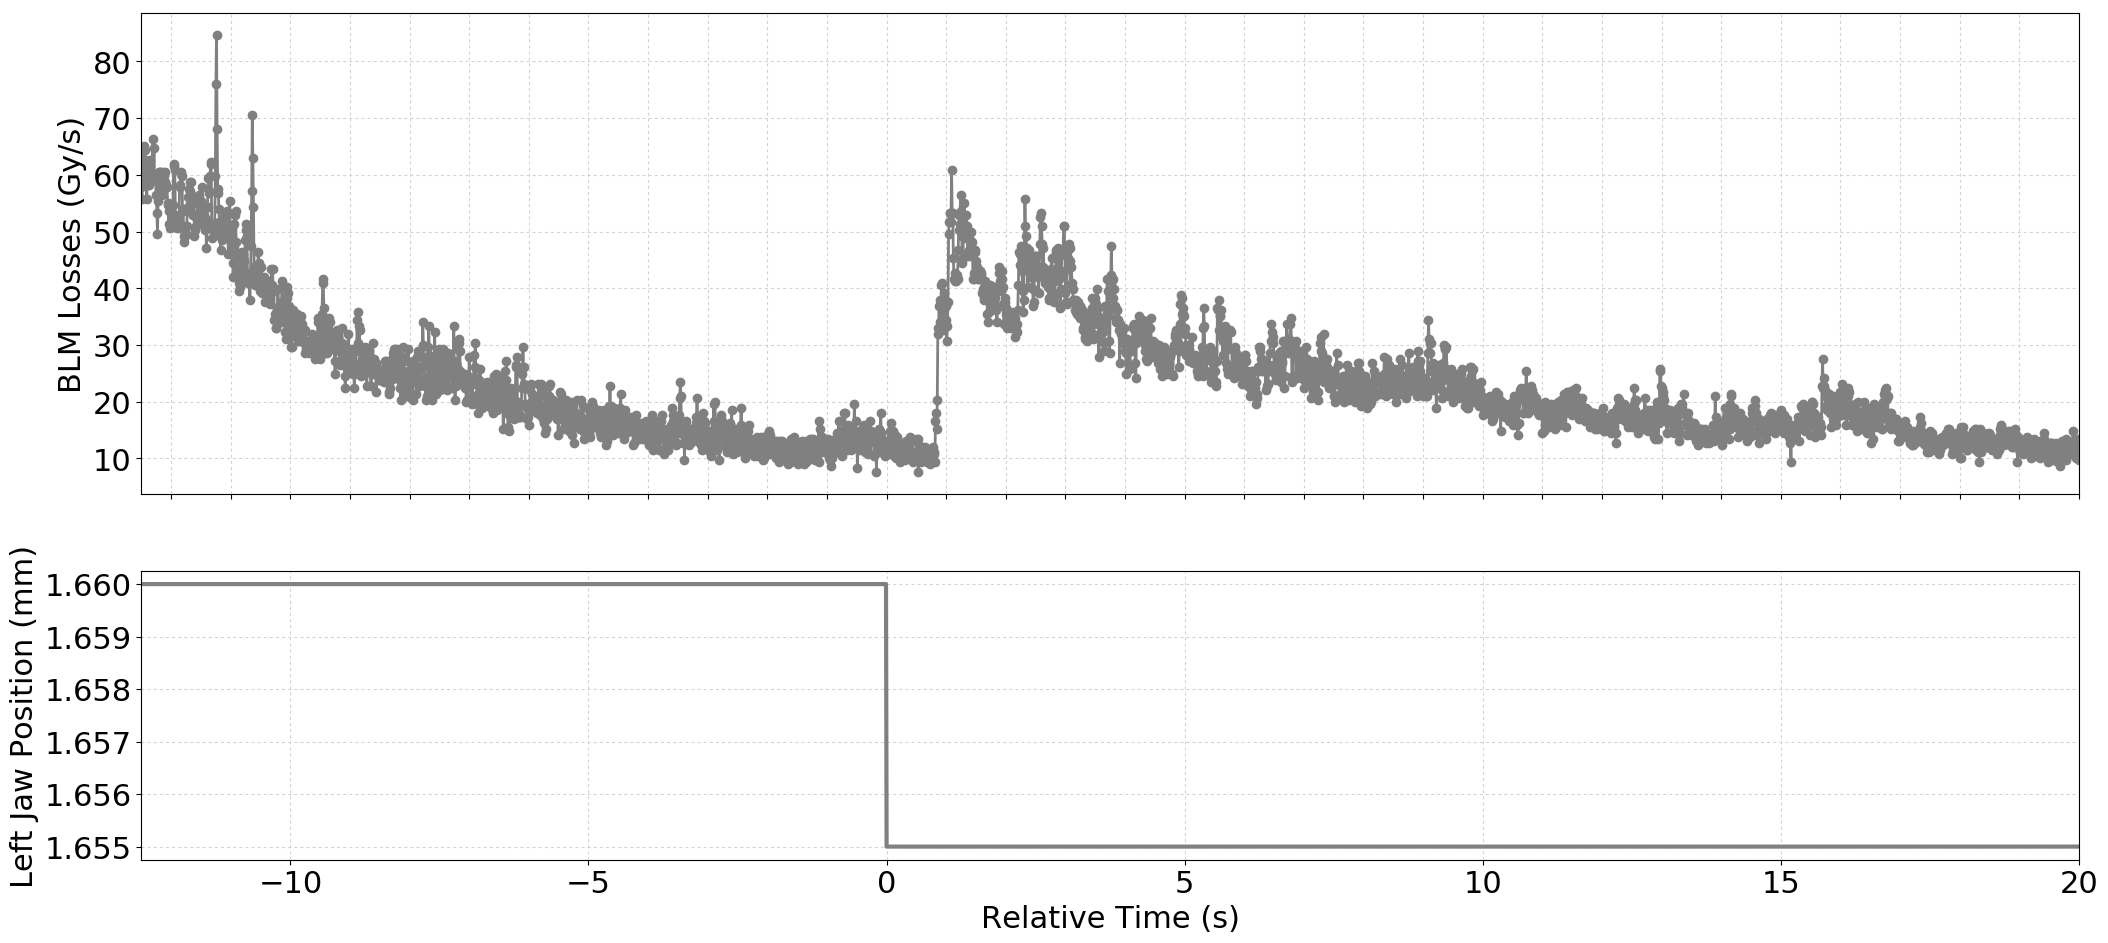

Source data for this figure (header and first rows):
Timestamp, position, BLMTI.06L7.B1E10_TCP.C6L7.B1
1494678211470, 1.66, 5.792e-05
1494678211480, 1.66, 5.5748e-05
1494678211490, 1.66, 6.0092e-05
1494678211500, 1.66, 6.2626e-05
1494678211510, 1.66, 6.4798e-05
1494678211520, 1.66, 6.516e-05
1494678211530, 1.66, 6.4436e-05
1494678211540, 1.66, 5.8643999999999996e-05
1494678211550, 1.66, 6.2626e-05
1494678211560, 1.66, 5.5748e-05
1494678211570, 1.66, 6.2264e-05
1494678211580, 1.66, 5.8281999999999995e-05
1494678211590, 1.66, 6.1902e-05
1494678211600, 1.66, 5.8281999999999995e-05
1494678211610, 1.66, 5.8643999999999996e-05
1494678211620, 1.66, 6.2626e-05
1494678211630, 1.66, 5.973e-05
1494678211640, 1.66, 5.973e-05
1494678211650, 1.66, 5.9368000000000005e-05
1494678211660, 1.66, 6.6246e-05
1494678211670, 1.66, 5.9368000000000005e-05
1494678211680, 1.66, 6.4798e-05
1494678211690, 1.66, 5.973e-05
1494678211700, 1.66, 5.9006000000000004e-05
1494678211710, 1.66, 5.9006000000000004e-05
1494678211720, 1.66, 5.6472e-05
1494678211730, 1.66, 5.3213999999999996e-05
1494678211740, 1.66, 4.959399999999999e-05
1494678211750, 1.66, 5.5386e-05
1494678211760, 1.66, 5.7558e-05
1494678211770, 1.66, 6.0453999999999994e-05
1494678211780, 1.66, 6.0453999999999994e-05
1494678211790, 1.66, 6.0453999999999994e-05
1494678211800, 1.66, 5.8643999999999996e-05
1494678211810, 1.66, 5.6472e-05
1494678211820, 1.66, 5.6834e-05
1494678211830, 1.66, 5.9006000000000004e-05
1494678211840, 1.66, 6.0453999999999994e-05
1494678211850, 1.66, 5.973e-05
1494678211860, 1.66, 5.8643999999999996e-05
1494678211870, 1.66, 6.0453999999999994e-05
1494678211880, 1.66, 5.792e-05
1494678211890, 1.66, 5.8281999999999995e-05
1494678211900, 1.66, 5.792e-05
1494678211910, 1.66, 5.5023999999999994e-05
1494678211920, 1.66, 5.4662e-05
1494678211930, 1.66, 5.1404e-05
1494678211940, 1.66, 5.3576000000000003e-05
1494678211950, 1.66, 5.068e-05
1494678211960, 1.66, 5.1042e-05
1494678211970, 1.66, 5.429999999999999e-05
1494678211980, 1.66, 5.4662e-05
1494678211990, 1.66, 5.2852e-05
1494678212000, 1.66, 5.4662e-05
1494678212010, 1.66, 6.154e-05
1494678212020, 1.66, 6.1902e-05
1494678212030, 1.66, 6.0816e-05
1494678212040, 1.66, 5.2852e-05
1494678212050, 1.66, 5.2128e-05
1494678212060, 1.66, 5.068e-05
... 3,191 more rows
